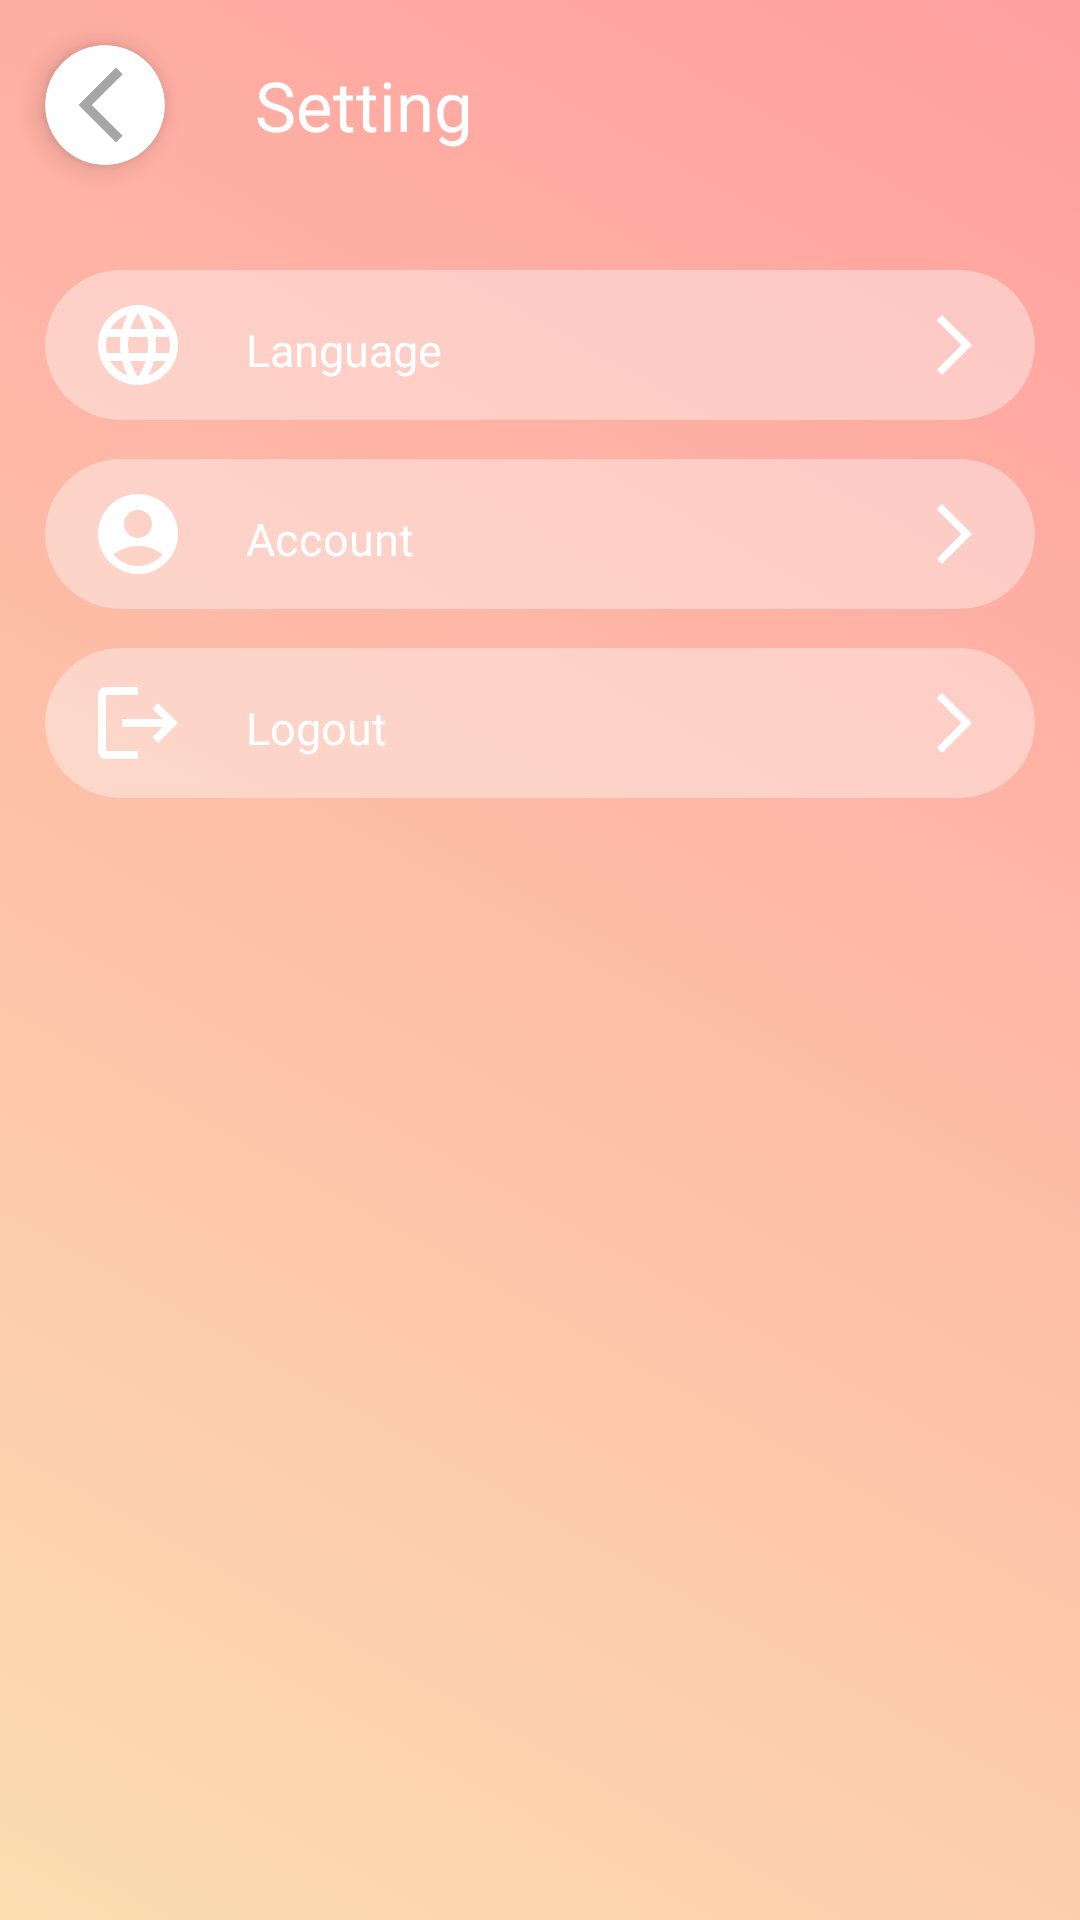

Reconstruct the res/layout file that produces this screen, plus the resources it refers to.
<!-- AndroidManifest.xml: application theme Theme.SmartFit -->
<!-- res/layout/activity_setting.xml -->
<?xml version="1.0" encoding="utf-8"?>
<androidx.constraintlayout.widget.ConstraintLayout xmlns:android="http://schemas.android.com/apk/res/android"
    xmlns:app="http://schemas.android.com/apk/res-auto"
    xmlns:tools="http://schemas.android.com/tools"
    android:id="@+id/main"
    android:fitsSystemWindows="true"
    android:layout_width="match_parent"
    android:layout_height="match_parent"
    android:background="@drawable/gradient_list"
    tools:context=".view.setting.SettingActivity">

    <androidx.constraintlayout.widget.ConstraintLayout
        android:id="@+id/body"
        android:layout_width="match_parent"
        android:layout_height="0dp"
        android:layout_marginTop="20dp"
        app:layout_constraintEnd_toEndOf="parent"
        app:layout_constraintStart_toStartOf="parent"
        app:layout_constraintTop_toBottomOf="@+id/header">

        <com.google.android.material.card.MaterialCardView
            android:id="@+id/cv_logout"
            android:layout_width="match_parent"
            android:layout_height="50dp"
            android:layout_marginStart="15dp"
            android:layout_marginTop="13dp"
            android:layout_marginEnd="15dp"
            android:elevation="0dp"
            app:cardBackgroundColor="@color/semitransparentgrey"
            app:cardCornerRadius="25dp"
            app:cardElevation="0dp"
            app:layout_constraintEnd_toEndOf="parent"
            app:layout_constraintStart_toStartOf="parent"
            app:layout_constraintTop_toBottomOf="@+id/cv_account">

            <androidx.constraintlayout.widget.ConstraintLayout
                android:layout_width="match_parent"
                android:layout_height="match_parent">

                <TextView
                    android:id="@+id/tv_logout"
                    android:layout_width="wrap_content"
                    android:layout_height="wrap_content"
                    android:layout_marginStart="20dp"
                    android:layout_marginBottom="-3dp"
                    android:fontFamily="@font/poppins_semibold"
                    android:text="@string/label_logout_setting"
                    android:textColor="@color/white"
                    android:textSize="15sp"
                    app:layout_constraintBottom_toBottomOf="parent"
                    app:layout_constraintStart_toEndOf="@+id/iv_logout"
                    app:layout_constraintTop_toTopOf="parent" />

                <ImageView
                    android:id="@+id/iv_arrow_right3"
                    android:layout_width="wrap_content"
                    android:layout_height="wrap_content"
                    android:layout_marginEnd="15dp"
                    app:layout_constraintBottom_toBottomOf="parent"
                    app:layout_constraintEnd_toEndOf="parent"
                    app:layout_constraintTop_toTopOf="parent"
                    app:srcCompat="@drawable/ic_arrow_right"
                    tools:ignore="ContentDescription" />

                <ImageView
                    android:id="@+id/iv_logout"
                    android:layout_width="32dp"
                    android:layout_height="32dp"
                    android:layout_marginStart="15dp"
                    app:layout_constraintBottom_toBottomOf="parent"
                    app:layout_constraintStart_toStartOf="parent"
                    app:layout_constraintTop_toTopOf="parent"
                    app:srcCompat="@drawable/ic_logout"
                    tools:ignore="ContentDescription" />
            </androidx.constraintlayout.widget.ConstraintLayout>

        </com.google.android.material.card.MaterialCardView>

        <com.google.android.material.card.MaterialCardView
            android:id="@+id/cv_account"
            android:layout_width="match_parent"
            android:layout_height="50dp"
            android:layout_marginStart="15dp"
            android:layout_marginTop="13dp"
            android:layout_marginEnd="15dp"
            android:elevation="0dp"
            app:cardBackgroundColor="@color/semitransparentgrey"
            app:cardCornerRadius="25dp"
            app:cardElevation="0dp"
            app:layout_constraintEnd_toEndOf="parent"
            app:layout_constraintStart_toStartOf="parent"
            app:layout_constraintTop_toBottomOf="@+id/cv_language">

            <androidx.constraintlayout.widget.ConstraintLayout
                android:layout_width="match_parent"
                android:layout_height="match_parent">

                <TextView
                    android:id="@+id/tv_account"
                    android:layout_width="wrap_content"
                    android:layout_height="wrap_content"
                    android:layout_marginStart="20dp"
                    android:layout_marginBottom="-3dp"
                    android:fontFamily="@font/poppins_semibold"
                    android:text="@string/label_account_setting"
                    android:textColor="@color/white"
                    android:textSize="15sp"
                    app:layout_constraintBottom_toBottomOf="parent"
                    app:layout_constraintStart_toEndOf="@+id/iv_account"
                    app:layout_constraintTop_toTopOf="parent" />

                <ImageView
                    android:id="@+id/iv_arrow_right2"
                    android:layout_width="wrap_content"
                    android:layout_height="wrap_content"
                    android:layout_marginEnd="15dp"
                    app:layout_constraintBottom_toBottomOf="parent"
                    app:layout_constraintEnd_toEndOf="parent"
                    app:layout_constraintTop_toTopOf="parent"
                    app:srcCompat="@drawable/ic_arrow_right"
                    tools:ignore="ContentDescription" />

                <ImageView
                    android:id="@+id/iv_account"
                    android:layout_width="32dp"
                    android:layout_height="32dp"
                    android:layout_marginStart="15dp"
                    app:layout_constraintBottom_toBottomOf="parent"
                    app:layout_constraintStart_toStartOf="parent"
                    app:layout_constraintTop_toTopOf="parent"
                    app:srcCompat="@drawable/ic_account"
                    tools:ignore="ContentDescription" />
            </androidx.constraintlayout.widget.ConstraintLayout>
        </com.google.android.material.card.MaterialCardView>

        <com.google.android.material.card.MaterialCardView
            android:id="@+id/cv_language"
            android:layout_width="match_parent"
            android:layout_height="50dp"
            android:layout_marginStart="15dp"
            android:layout_marginEnd="15dp"
            android:elevation="0dp"
            app:cardBackgroundColor="@color/semitransparentgrey"
            app:cardCornerRadius="25dp"
            app:cardElevation="0dp"
            app:layout_constraintEnd_toEndOf="parent"
            app:layout_constraintStart_toStartOf="parent"
            app:layout_constraintTop_toTopOf="parent">

            <androidx.constraintlayout.widget.ConstraintLayout
                android:layout_width="match_parent"
                android:layout_height="match_parent">

                <ImageView
                    android:id="@+id/iv_arrow_right"
                    android:layout_width="wrap_content"
                    android:layout_height="wrap_content"
                    android:layout_marginEnd="15dp"
                    app:layout_constraintBottom_toBottomOf="parent"
                    app:layout_constraintEnd_toEndOf="parent"
                    app:layout_constraintTop_toTopOf="parent"
                    app:srcCompat="@drawable/ic_arrow_right"
                    tools:ignore="ContentDescription" />

                <TextView
                    android:id="@+id/tv_language"
                    android:layout_width="wrap_content"
                    android:layout_height="wrap_content"
                    android:layout_marginStart="20dp"
                    android:layout_marginBottom="-3dp"
                    android:fontFamily="@font/poppins_semibold"
                    android:text="@string/label_language_setting"
                    android:textColor="@color/white"
                    android:textSize="15sp"
                    app:layout_constraintBottom_toBottomOf="parent"
                    app:layout_constraintStart_toEndOf="@+id/iv_language"
                    app:layout_constraintTop_toTopOf="parent" />

                <ImageView
                    android:id="@+id/iv_language"
                    android:layout_width="32dp"
                    android:layout_height="32dp"
                    android:layout_marginStart="15dp"
                    app:layout_constraintBottom_toBottomOf="parent"
                    app:layout_constraintStart_toStartOf="parent"
                    app:layout_constraintTop_toTopOf="parent"
                    app:srcCompat="@drawable/ic_language"
                    tools:ignore="ContentDescription" />
            </androidx.constraintlayout.widget.ConstraintLayout>

        </com.google.android.material.card.MaterialCardView>
    </androidx.constraintlayout.widget.ConstraintLayout>

    <androidx.constraintlayout.widget.ConstraintLayout
        android:id="@+id/header"
        android:layout_width="match_parent"
        android:layout_height="70dp"
        app:layout_constraintEnd_toEndOf="parent"
        app:layout_constraintStart_toStartOf="parent"
        app:layout_constraintTop_toTopOf="parent">

        <TextView
            android:id="@+id/tv_setting"
            android:layout_width="wrap_content"
            android:layout_height="wrap_content"
            android:layout_marginStart="30dp"
            android:fontFamily="@font/poppins_bold"
            android:text="@string/title_setting_page"
            android:textColor="@color/white"
            android:textSize="23sp"
            app:layout_constraintBottom_toBottomOf="parent"
            app:layout_constraintStart_toEndOf="@+id/btn_back_setting"
            app:layout_constraintTop_toTopOf="parent" />

        <com.google.android.material.card.MaterialCardView
            android:id="@+id/btn_back_setting"
            android:layout_width="40dp"
            android:layout_height="40dp"
            android:layout_marginStart="15dp"
            app:cardBackgroundColor="@color/white"
            app:cardCornerRadius="20dp"
            app:cardElevation="5dp"
            app:layout_constraintBottom_toBottomOf="parent"
            app:layout_constraintStart_toStartOf="parent"
            app:layout_constraintTop_toTopOf="parent">

            <androidx.constraintlayout.widget.ConstraintLayout
                android:layout_width="match_parent"
                android:layout_height="match_parent">

                <ImageView
                    android:id="@+id/imageView3"
                    android:layout_width="30dp"
                    android:layout_height="30dp"
                    android:layout_marginEnd="3dp"
                    app:layout_constraintBottom_toBottomOf="parent"
                    app:layout_constraintEnd_toEndOf="parent"
                    app:layout_constraintStart_toStartOf="parent"
                    app:layout_constraintTop_toTopOf="parent"
                    app:srcCompat="@drawable/ic_arrow_left" />
            </androidx.constraintlayout.widget.ConstraintLayout>
        </com.google.android.material.card.MaterialCardView>
    </androidx.constraintlayout.widget.ConstraintLayout>
</androidx.constraintlayout.widget.ConstraintLayout>
<!-- resources referenced by this layout -->
<resources>
  <color name="semitransparentgrey">#65FAFAFA</color>
  <color name="white">#FFFFFFFF</color>
  <!-- drawable ic_arrow_left (drawable) -->
  <vector xmlns:android="http://schemas.android.com/apk/res/android" android:height="24dp" android:tint="@color/darkgrey" android:viewportHeight="24" android:viewportWidth="24" android:width="24dp">
        
      <path android:fillColor="@android:color/white" android:pathData="M17.77,3.77l-1.77,-1.77l-10,10l10,10l1.77,-1.77l-8.23,-8.23z"/>
      
  </vector>
  <!-- drawable ic_arrow_right (drawable) -->
  <vector xmlns:android="http://schemas.android.com/apk/res/android" android:autoMirrored="true" android:height="24dp" android:tint="@color/white" android:viewportHeight="24" android:viewportWidth="24" android:width="24dp">
        
      <path android:fillColor="@android:color/white" android:pathData="M6.23,20.23l1.77,1.77l10,-10l-10,-10l-1.77,1.77l8.23,8.23z"/>
      
  </vector>
  <!-- drawable ic_logout (drawable) -->
  <vector xmlns:android="http://schemas.android.com/apk/res/android" android:autoMirrored="true" android:height="24dp" android:tint="@color/white" android:viewportHeight="24" android:viewportWidth="24" android:width="24dp">
  
      <path android:fillColor="@color/salmonpink" android:pathData="M17,7l-1.41,1.41L18.17,11H8v2h10.17l-2.58,2.58L17,17l5,-5zM4,5h8V3H4c-1.1,0 -2,0.9 -2,2v14c0,1.1 0.9,2 2,2h8v-2H4V5z"/>
  
  </vector>
  <string name="label_account_setting">Account</string>
  <string name="label_language_setting">Language</string>
  <string name="label_logout_setting">Logout</string>
  <string name="title_setting_page">Setting</string>
  <style name="Theme.SmartFit" parent="Base.Theme.SmartFit" />
  <!-- drawable background_1 (drawable) -->
  <?xml version="1.0" encoding="utf-8"?>
  <selector xmlns:android="http://schemas.android.com/apk/res/android">
  
      <item>
          <shape>
              <gradient
                  android:angle="45"
                  android:startColor="#FCDDB0"
                  android:endColor="#FF9F9F"/>
          </shape>
      </item>
  
  </selector>
  <!-- drawable background_2 (drawable) -->
  <?xml version="1.0" encoding="utf-8"?>
  <selector xmlns:android="http://schemas.android.com/apk/res/android">
  
      <item>
          <shape>
              <gradient
                  android:angle="135"
                  android:startColor="#FCDDB0"
                  android:endColor="#FF9F9F"/>
          </shape>
      </item>
  
  </selector>
  <!-- drawable background_3 (drawable) -->
  <?xml version="1.0" encoding="utf-8"?>
  <selector xmlns:android="http://schemas.android.com/apk/res/android">
  
      <item>
          <shape>
              <gradient
                  android:angle="225"
                  android:startColor="#FCDDB0"
                  android:endColor="#FF9F9F"/>
          </shape>
      </item>
  
  </selector>
  <!-- drawable background_4 (drawable) -->
  <?xml version="1.0" encoding="utf-8"?>
  <selector xmlns:android="http://schemas.android.com/apk/res/android">
  
      <item>
          <shape>
              <gradient
                  android:angle="315"
                  android:startColor="#FCDDB0"
                  android:endColor="#FF9F9F"/>
          </shape>
      </item>
  
  </selector>
  <color name="salmonpink">#E97777</color>
  <color name="darkgrey">#A6A6A6</color>
  <style name="Base.Theme.SmartFit" parent="Theme.MaterialComponents.DayNight.NoActionBar">
          
          
          <item name="android:statusBarColor">@android:color/transparent</item>
          <item name="android:navigationBarColor">@color/white3</item>
          <item name="android:windowLightStatusBar">true</item> 
      </style>
  <color name="white3">#F3F3F3</color>
</resources>
